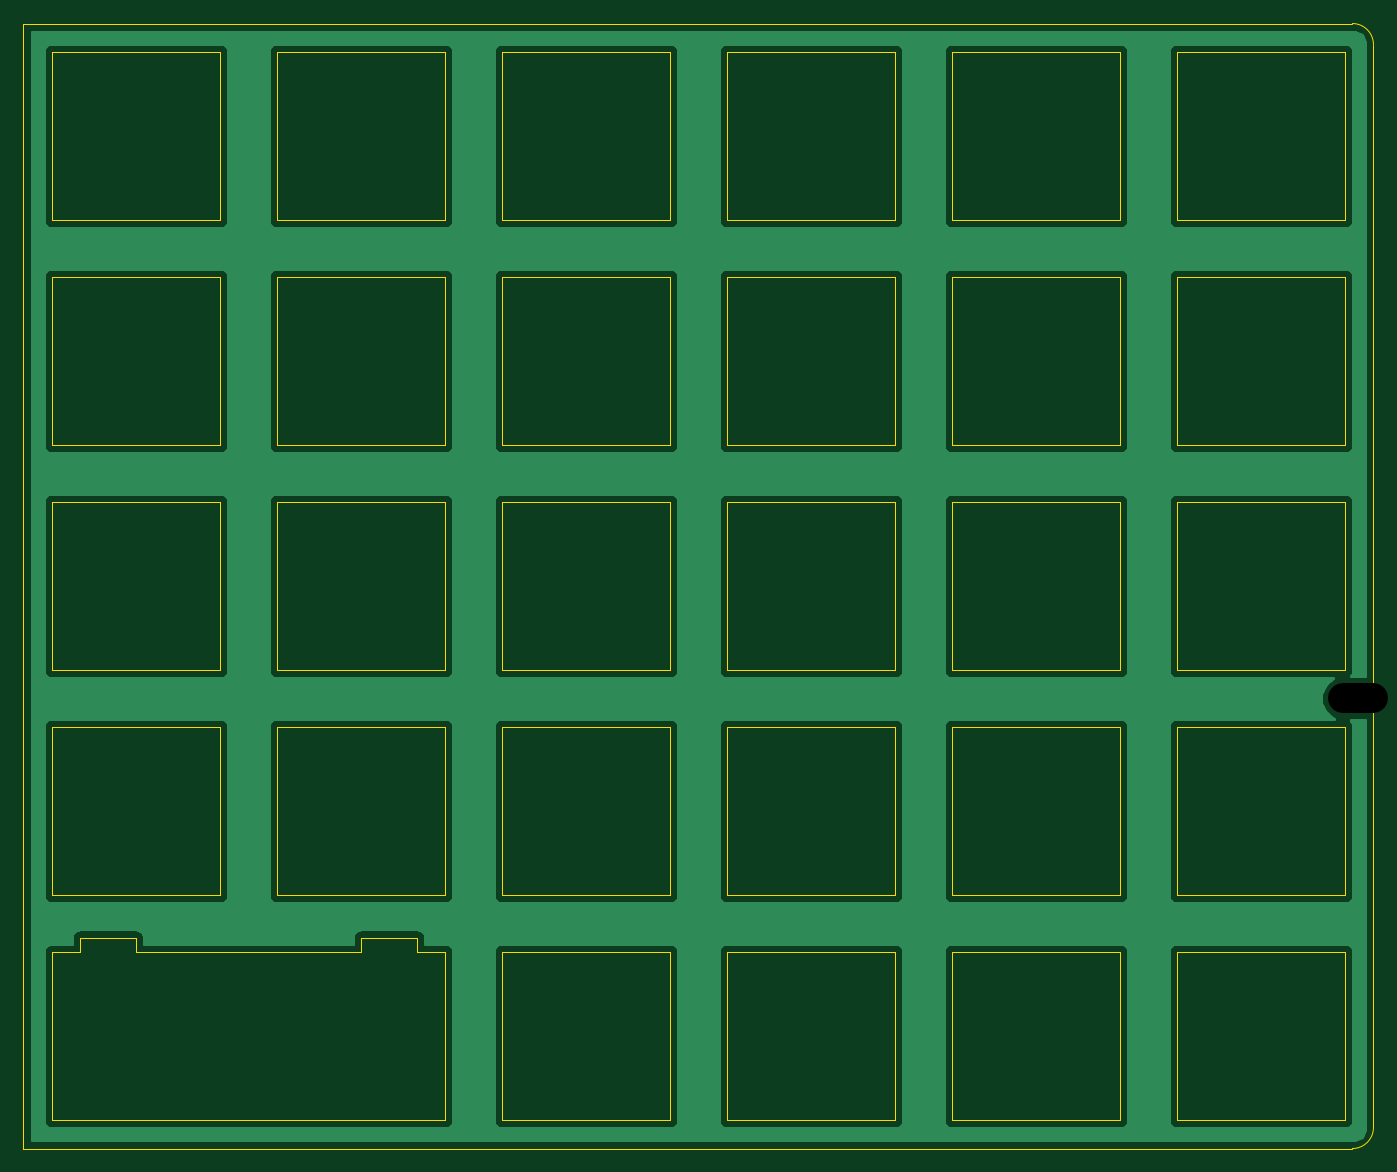
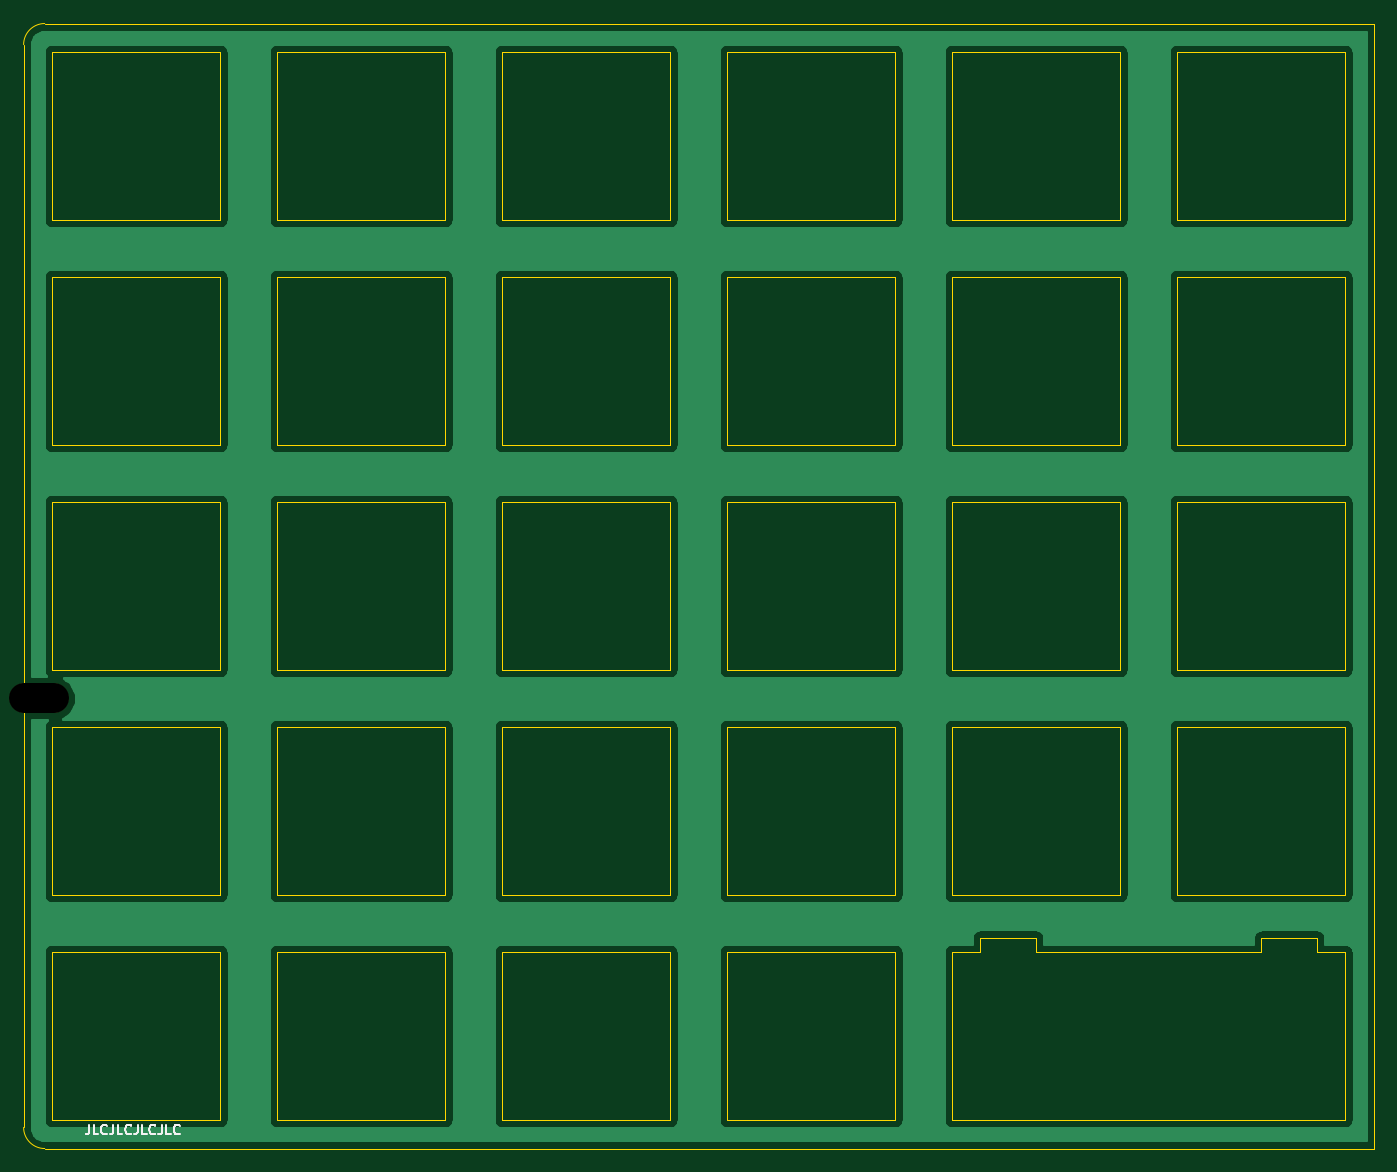
Circuit board: 11 layer files. Board 114.3 x 95.3 mm.
- bottom_copper: lumberjack-plate-B_Cu.gbl (80356 bytes)
- bottom_mask: lumberjack-plate-B_Mask.gbs (606 bytes)
- paste: lumberjack-plate-B_Paste.gbp (542 bytes)
- bottom_silk: lumberjack-plate-B_SilkS.gbo (3233 bytes)
- outline: lumberjack-plate-Edge_Cuts.gm1 (7264 bytes)
- top_copper: lumberjack-plate-F_Cu.gtl (80356 bytes)
- top_mask: lumberjack-plate-F_Mask.gts (606 bytes)
- paste: lumberjack-plate-F_Paste.gtp (542 bytes)
- top_silk: lumberjack-plate-F_SilkS.gto (609 bytes)
- drill: lumberjack-plate-NPTH.drl (384 bytes)
- drill: lumberjack-plate-PTH.drl (326 bytes)

=== bottom_copper: lumberjack-plate-B_Cu.gbl (80356 bytes, source omitted) ===
=== bottom_mask: lumberjack-plate-B_Mask.gbs ===
G04 #@! TF.GenerationSoftware,KiCad,Pcbnew,5.1.10-88a1d61d58~90~ubuntu21.04.1*
G04 #@! TF.CreationDate,2021-08-14T22:36:03+02:00*
G04 #@! TF.ProjectId,plate,706c6174-652e-46b6-9963-61645f706362,rev?*
G04 #@! TF.SameCoordinates,Original*
G04 #@! TF.FileFunction,Soldermask,Bot*
G04 #@! TF.FilePolarity,Negative*
%FSLAX46Y46*%
G04 Gerber Fmt 4.6, Leading zero omitted, Abs format (unit mm)*
G04 Created by KiCad (PCBNEW 5.1.10-88a1d61d58~90~ubuntu21.04.1) date 2021-08-14 22:36:03*
%MOMM*%
%LPD*%
G01*
G04 APERTURE LIST*
%ADD10O,5.000000X2.500000*%
G04 APERTURE END LIST*
D10*
X215392000Y-107124500D03*
M02*

=== paste: lumberjack-plate-B_Paste.gbp ===
G04 #@! TF.GenerationSoftware,KiCad,Pcbnew,5.1.10-88a1d61d58~90~ubuntu21.04.1*
G04 #@! TF.CreationDate,2021-08-14T22:36:03+02:00*
G04 #@! TF.ProjectId,plate,706c6174-652e-46b6-9963-61645f706362,rev?*
G04 #@! TF.SameCoordinates,Original*
G04 #@! TF.FileFunction,Paste,Bot*
G04 #@! TF.FilePolarity,Positive*
%FSLAX46Y46*%
G04 Gerber Fmt 4.6, Leading zero omitted, Abs format (unit mm)*
G04 Created by KiCad (PCBNEW 5.1.10-88a1d61d58~90~ubuntu21.04.1) date 2021-08-14 22:36:03*
%MOMM*%
%LPD*%
G01*
G04 APERTURE LIST*
G04 APERTURE END LIST*
M02*

=== bottom_silk: lumberjack-plate-B_SilkS.gbo ===
G04 #@! TF.GenerationSoftware,KiCad,Pcbnew,5.1.10-88a1d61d58~90~ubuntu21.04.1*
G04 #@! TF.CreationDate,2021-08-14T22:36:03+02:00*
G04 #@! TF.ProjectId,plate,706c6174-652e-46b6-9963-61645f706362,rev?*
G04 #@! TF.SameCoordinates,Original*
G04 #@! TF.FileFunction,Legend,Bot*
G04 #@! TF.FilePolarity,Positive*
%FSLAX46Y46*%
G04 Gerber Fmt 4.6, Leading zero omitted, Abs format (unit mm)*
G04 Created by KiCad (PCBNEW 5.1.10-88a1d61d58~90~ubuntu21.04.1) date 2021-08-14 22:36:03*
%MOMM*%
%LPD*%
G01*
G04 APERTURE LIST*
%ADD10C,0.150000*%
%ADD11O,5.000000X2.500000*%
G04 APERTURE END LIST*
D10*
X211149738Y-143262404D02*
X211149738Y-143833833D01*
X211187833Y-143948119D01*
X211264023Y-144024309D01*
X211378309Y-144062404D01*
X211454500Y-144062404D01*
X210387833Y-144062404D02*
X210768785Y-144062404D01*
X210768785Y-143262404D01*
X209664023Y-143986214D02*
X209702119Y-144024309D01*
X209816404Y-144062404D01*
X209892595Y-144062404D01*
X210006880Y-144024309D01*
X210083071Y-143948119D01*
X210121166Y-143871928D01*
X210159261Y-143719547D01*
X210159261Y-143605261D01*
X210121166Y-143452880D01*
X210083071Y-143376690D01*
X210006880Y-143300500D01*
X209892595Y-143262404D01*
X209816404Y-143262404D01*
X209702119Y-143300500D01*
X209664023Y-143338595D01*
X209092595Y-143262404D02*
X209092595Y-143833833D01*
X209130690Y-143948119D01*
X209206880Y-144024309D01*
X209321166Y-144062404D01*
X209397357Y-144062404D01*
X208330690Y-144062404D02*
X208711642Y-144062404D01*
X208711642Y-143262404D01*
X207606880Y-143986214D02*
X207644976Y-144024309D01*
X207759261Y-144062404D01*
X207835452Y-144062404D01*
X207949738Y-144024309D01*
X208025928Y-143948119D01*
X208064023Y-143871928D01*
X208102119Y-143719547D01*
X208102119Y-143605261D01*
X208064023Y-143452880D01*
X208025928Y-143376690D01*
X207949738Y-143300500D01*
X207835452Y-143262404D01*
X207759261Y-143262404D01*
X207644976Y-143300500D01*
X207606880Y-143338595D01*
X207035452Y-143262404D02*
X207035452Y-143833833D01*
X207073547Y-143948119D01*
X207149738Y-144024309D01*
X207264023Y-144062404D01*
X207340214Y-144062404D01*
X206273547Y-144062404D02*
X206654500Y-144062404D01*
X206654500Y-143262404D01*
X205549738Y-143986214D02*
X205587833Y-144024309D01*
X205702119Y-144062404D01*
X205778309Y-144062404D01*
X205892595Y-144024309D01*
X205968785Y-143948119D01*
X206006880Y-143871928D01*
X206044976Y-143719547D01*
X206044976Y-143605261D01*
X206006880Y-143452880D01*
X205968785Y-143376690D01*
X205892595Y-143300500D01*
X205778309Y-143262404D01*
X205702119Y-143262404D01*
X205587833Y-143300500D01*
X205549738Y-143338595D01*
X204978309Y-143262404D02*
X204978309Y-143833833D01*
X205016404Y-143948119D01*
X205092595Y-144024309D01*
X205206880Y-144062404D01*
X205283071Y-144062404D01*
X204216404Y-144062404D02*
X204597357Y-144062404D01*
X204597357Y-143262404D01*
X203492595Y-143986214D02*
X203530690Y-144024309D01*
X203644976Y-144062404D01*
X203721166Y-144062404D01*
X203835452Y-144024309D01*
X203911642Y-143948119D01*
X203949738Y-143871928D01*
X203987833Y-143719547D01*
X203987833Y-143605261D01*
X203949738Y-143452880D01*
X203911642Y-143376690D01*
X203835452Y-143300500D01*
X203721166Y-143262404D01*
X203644976Y-143262404D01*
X203530690Y-143300500D01*
X203492595Y-143338595D01*
%LPC*%
D11*
X215392000Y-107124500D03*
M02*

=== outline: lumberjack-plate-Edge_Cuts.gm1 (7264 bytes, source omitted) ===
=== top_copper: lumberjack-plate-F_Cu.gtl (80356 bytes, source omitted) ===
=== top_mask: lumberjack-plate-F_Mask.gts ===
G04 #@! TF.GenerationSoftware,KiCad,Pcbnew,5.1.10-88a1d61d58~90~ubuntu21.04.1*
G04 #@! TF.CreationDate,2021-08-14T22:36:03+02:00*
G04 #@! TF.ProjectId,plate,706c6174-652e-46b6-9963-61645f706362,rev?*
G04 #@! TF.SameCoordinates,Original*
G04 #@! TF.FileFunction,Soldermask,Top*
G04 #@! TF.FilePolarity,Negative*
%FSLAX46Y46*%
G04 Gerber Fmt 4.6, Leading zero omitted, Abs format (unit mm)*
G04 Created by KiCad (PCBNEW 5.1.10-88a1d61d58~90~ubuntu21.04.1) date 2021-08-14 22:36:03*
%MOMM*%
%LPD*%
G01*
G04 APERTURE LIST*
%ADD10O,5.000000X2.500000*%
G04 APERTURE END LIST*
D10*
X215392000Y-107124500D03*
M02*

=== paste: lumberjack-plate-F_Paste.gtp ===
G04 #@! TF.GenerationSoftware,KiCad,Pcbnew,5.1.10-88a1d61d58~90~ubuntu21.04.1*
G04 #@! TF.CreationDate,2021-08-14T22:36:03+02:00*
G04 #@! TF.ProjectId,plate,706c6174-652e-46b6-9963-61645f706362,rev?*
G04 #@! TF.SameCoordinates,Original*
G04 #@! TF.FileFunction,Paste,Top*
G04 #@! TF.FilePolarity,Positive*
%FSLAX46Y46*%
G04 Gerber Fmt 4.6, Leading zero omitted, Abs format (unit mm)*
G04 Created by KiCad (PCBNEW 5.1.10-88a1d61d58~90~ubuntu21.04.1) date 2021-08-14 22:36:03*
%MOMM*%
%LPD*%
G01*
G04 APERTURE LIST*
G04 APERTURE END LIST*
M02*

=== top_silk: lumberjack-plate-F_SilkS.gto ===
G04 #@! TF.GenerationSoftware,KiCad,Pcbnew,5.1.10-88a1d61d58~90~ubuntu21.04.1*
G04 #@! TF.CreationDate,2021-08-14T22:36:03+02:00*
G04 #@! TF.ProjectId,plate,706c6174-652e-46b6-9963-61645f706362,rev?*
G04 #@! TF.SameCoordinates,Original*
G04 #@! TF.FileFunction,Legend,Top*
G04 #@! TF.FilePolarity,Positive*
%FSLAX46Y46*%
G04 Gerber Fmt 4.6, Leading zero omitted, Abs format (unit mm)*
G04 Created by KiCad (PCBNEW 5.1.10-88a1d61d58~90~ubuntu21.04.1) date 2021-08-14 22:36:03*
%MOMM*%
%LPD*%
G01*
G04 APERTURE LIST*
%ADD10O,5.000000X2.500000*%
G04 APERTURE END LIST*
%LPC*%
D10*
X215392000Y-107124500D03*
M02*

=== drill: lumberjack-plate-NPTH.drl ===
M48
; DRILL file {KiCad 5.1.10-88a1d61d58~90~ubuntu21.04.1} date Sat Aug 14 22:31:24 2021
; FORMAT={-:-/ absolute / metric / decimal}
; #@! TF.CreationDate,2021-08-14T22:31:24+02:00
; #@! TF.GenerationSoftware,Kicad,Pcbnew,5.1.10-88a1d61d58~90~ubuntu21.04.1
; #@! TF.FileFunction,NonPlated,1,2,NPTH
FMAT,2
METRIC
T1C2.500
%
G90
G05
T1
X214.142Y-107.124G85X216.642Y-107.124
G05
T0
M30

=== drill: lumberjack-plate-PTH.drl ===
M48
; DRILL file {KiCad 5.1.10-88a1d61d58~90~ubuntu21.04.1} date Sat Aug 14 22:31:24 2021
; FORMAT={-:-/ absolute / metric / decimal}
; #@! TF.CreationDate,2021-08-14T22:31:24+02:00
; #@! TF.GenerationSoftware,Kicad,Pcbnew,5.1.10-88a1d61d58~90~ubuntu21.04.1
; #@! TF.FileFunction,Plated,1,2,PTH
FMAT,2
METRIC
%
G90
G05
T0
M30

